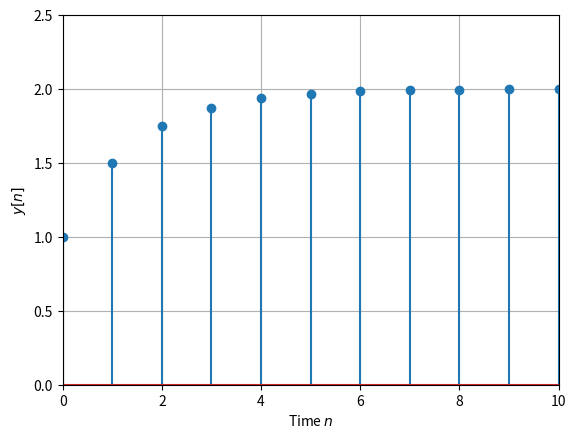
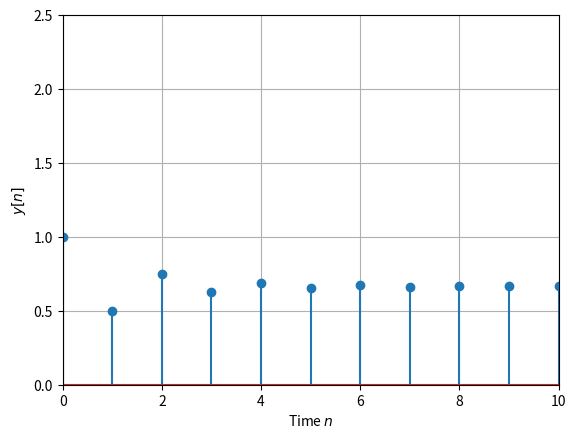

Recreate these plots in Python, in order.
import numpy as np
from scipy import signal
import matplotlib.pyplot as plt

nend = 10
n = np.arange(0, nend + 1)   # 時刻の範囲
x = np.ones(nend + 1)        # 単位ステップ入力

# alpha = 0.5 のときの単位ステップ応答
alpha1 = 0.5
h1 = alpha1**n               # 単位インパルス応答 ベクトルを階乗の式に入れられる
y1 = signal.convolve(h1, x)  # たたみこみ
y1 = y1[0:nend+1]            # 出力の図示範囲の制限
print('y1 = \n', y1)
fig1 = plt.figure()
ax1 = fig1.add_subplot(1, 1, 1)
ax1.stem(n, y1)              # 出力の図示
ax1.set_xlim(0, nend); ax1.set_ylim(0, 2.5); ax1.grid()
ax1.set_xlabel('Time $n$'); ax1.set_ylabel('$y[n]$')

# 以下同様にalpha = -0.5 のときの単位ステップ応答
alpha2 = -0.5
h2 = alpha2**n
y2 = signal.convolve(h2, x)
y2 = y2[0:nend+1]
print('y2 = \n', y2)
fig2 = plt.figure()
ax2 = fig2.add_subplot(1, 1, 1)
ax2.stem(n, y2)
ax2.set_xlim(0, nend); ax2.set_ylim(0, 2.5); ax2.grid()
ax2.set_xlabel('Time $n$'); ax2.set_ylabel('$y[n]$')
